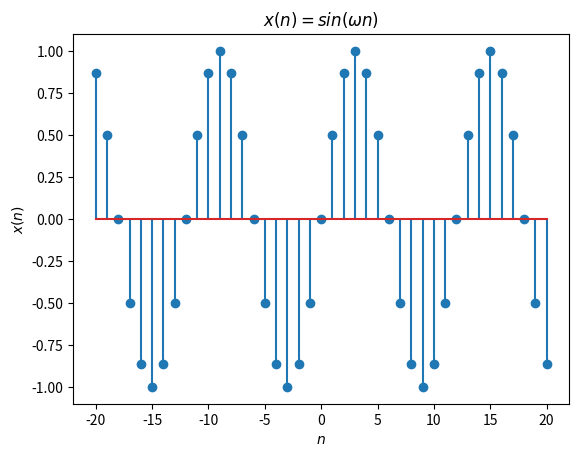

Write the Python code that produced this figure.
# encoding utf-8
# python 3.12

import numpy as np
import matplotlib.pyplot as plt
import scipy as spy

n = np.arange(-20, 21, 1)
omega = np.pi / 6


def x(n):
    return np.sin(omega * n)


plt.stem(n, x(n))
plt.title('$ x(n) = sin(\\omega n)$')
plt.xlabel('$ n $')
plt.ylabel('$ x(n) $')

plt.show()
